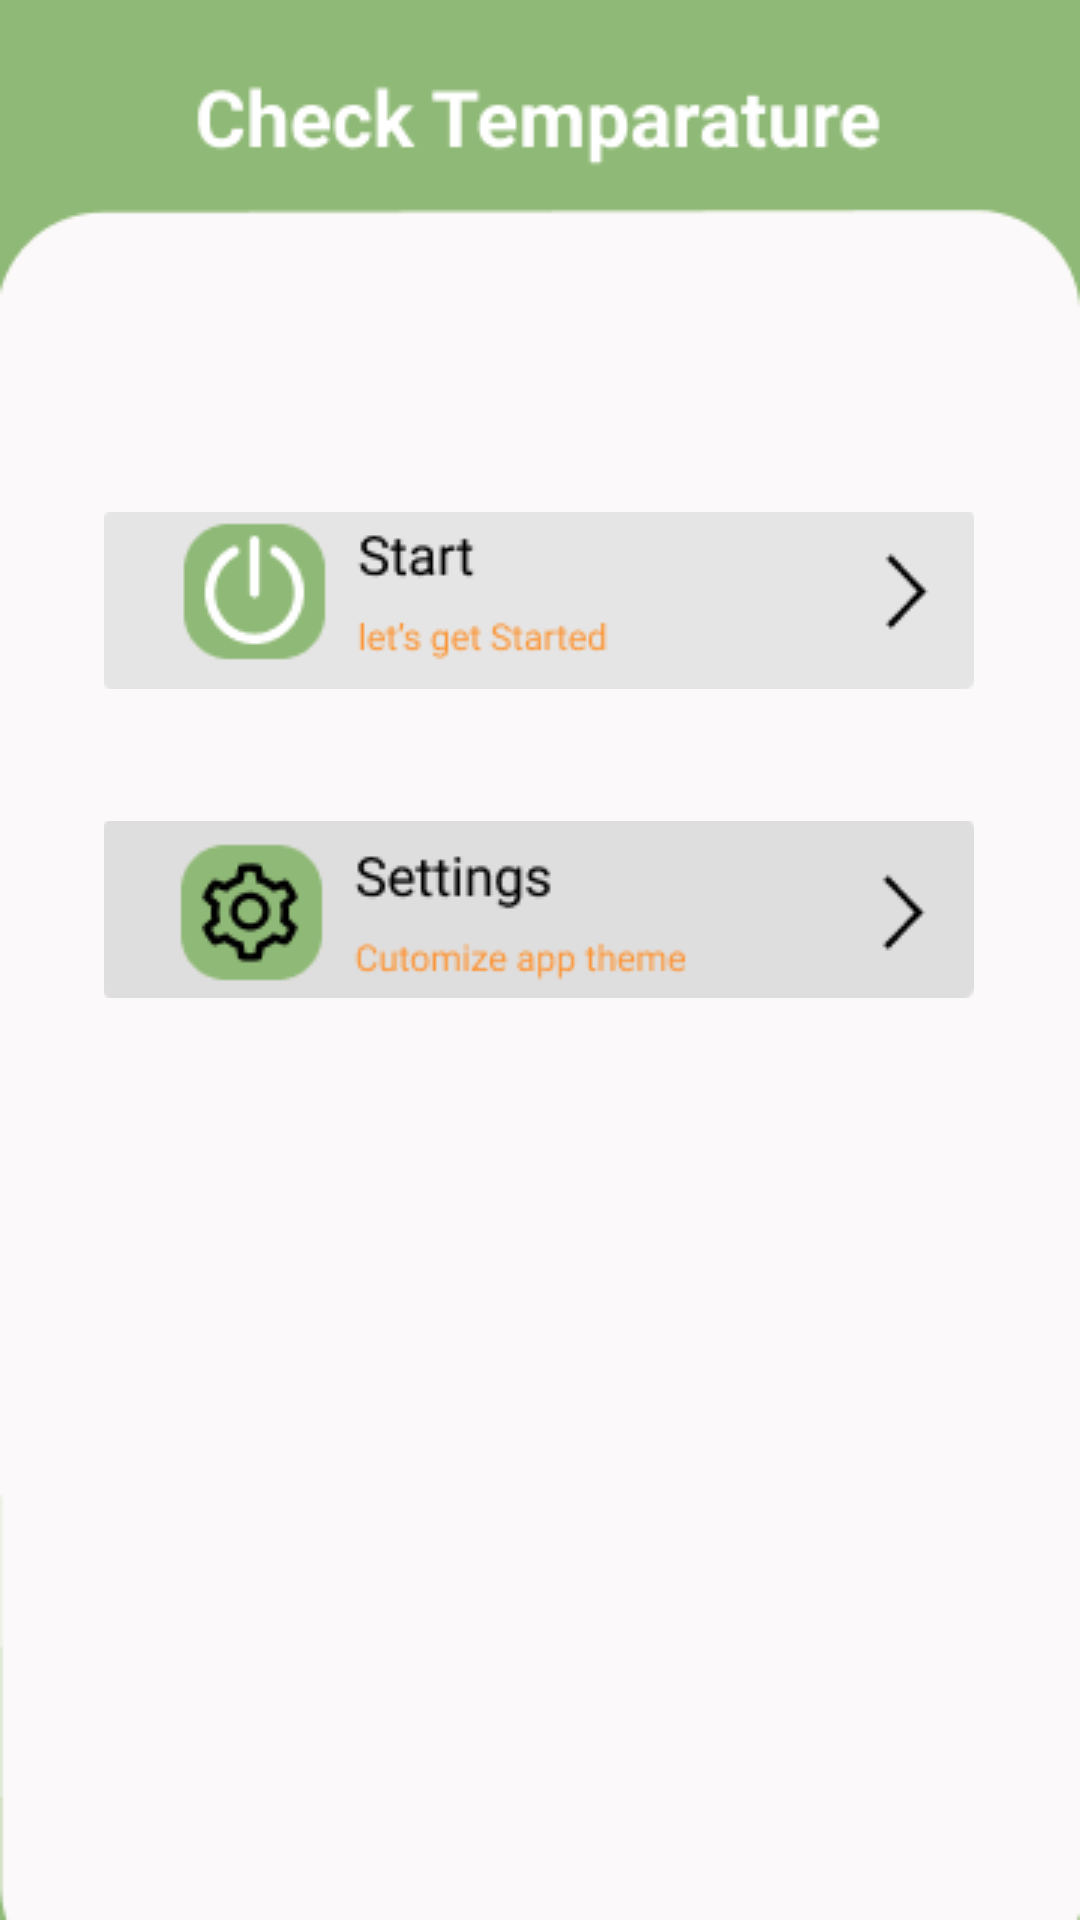

Write the Android layout XML for this screen, with the resource values it uses.
<!-- AndroidManifest.xml: application theme Theme.TemparatureChecker -->
<!-- res/layout/activity_main.xml -->
<?xml version="1.0" encoding="utf-8"?>
<androidx.constraintlayout.widget.ConstraintLayout xmlns:android="http://schemas.android.com/apk/res/android"
    xmlns:app="http://schemas.android.com/apk/res-auto"
    xmlns:tools="http://schemas.android.com/tools"
    android:layout_width="match_parent"
    android:layout_height="match_parent"
    android:background="@drawable/dash"
    >


    <ImageButton
        android:id="@+id/settingn"
        android:layout_width="290dp"
        android:layout_height="59dp"
        android:layout_centerHorizontal="true"
        android:layout_centerVertical="true"
        android:background="@drawable/button_bg_rounded_corners"
        android:src="@drawable/setting"
        app:layout_constraintBottom_toBottomOf="parent"
        app:layout_constraintEnd_toEndOf="parent"
        app:layout_constraintHorizontal_bias="0.495"
        app:layout_constraintStart_toStartOf="parent"
        app:layout_constraintTop_toTopOf="parent"
        app:layout_constraintVertical_bias="0.471" />

    <ImageButton
        android:id="@+id/start"
        android:layout_width="290dp"
        android:layout_height="59dp"
        android:layout_centerHorizontal="true"
        android:layout_centerVertical="true"
        android:src="@drawable/start"
        app:layout_constraintBottom_toBottomOf="parent"
        app:layout_constraintEnd_toEndOf="parent"
        app:layout_constraintHorizontal_bias="0.495"
        app:layout_constraintStart_toStartOf="parent"
        app:layout_constraintTop_toTopOf="parent"
        app:layout_constraintVertical_bias="0.294"
        android:background="@drawable/button_bg_rounded_corners"/>


</androidx.constraintlayout.widget.ConstraintLayout>
<!-- resources referenced by this layout -->
<resources>
  <!-- drawable button_bg_rounded_corners (drawable) -->
  <?xml version="1.0" encoding="utf-8"?>
  <selector xmlns:android="http://schemas.android.com/apk/res/android">
      <item>
          <shape android:shape="rectangle">
  
              
              <corners android:radius="15px" />
          </shape>
      </item>
  </selector>
  <!-- drawable dash: png bitmap (drawable-v24, 5671 bytes) -->
  <!-- drawable setting: png bitmap (drawable-v24, 6735 bytes) -->
  <!-- drawable start: png bitmap (drawable-v24, 4313 bytes) -->
  <style name="Theme.TemparatureChecker" parent="Theme.MaterialComponents.DayNight.NoActionBar">
          
          <item name="colorPrimary">@color/purple_500</item>
          <item name="colorPrimaryVariant">@color/purple_700</item>
  
          <item name="colorOnPrimary">@color/white</item>
          
          <item name="colorSecondary">@color/teal_200</item>
          <item name="colorSecondaryVariant">@color/teal_700</item>
          <item name="colorOnSecondary">@color/black</item>
          
          <item name="android:statusBarColor" tools:targetApi="l">#8FB976</item>
          
      </style>
  <color name="purple_500">#FF6200EE</color>
  <color name="purple_700">#FF3700B3</color>
  <color name="white">#FFFFFFFF</color>
  <color name="teal_200">#70BBBDBD</color>
  <color name="teal_700">#FF018786</color>
  <color name="black">#FF000000</color>
</resources>
